Run: headless pygame with SDL's dummy video driver; simulated clock (each Clock.tick advances the game by its frame time, no real sleeping); random seed 0; keys injected as events and as key.get_pressed() state; mouse plan: one left click at the window centre at the start of phase 2, then a move to the lower-right quarter at the start of phase 3.
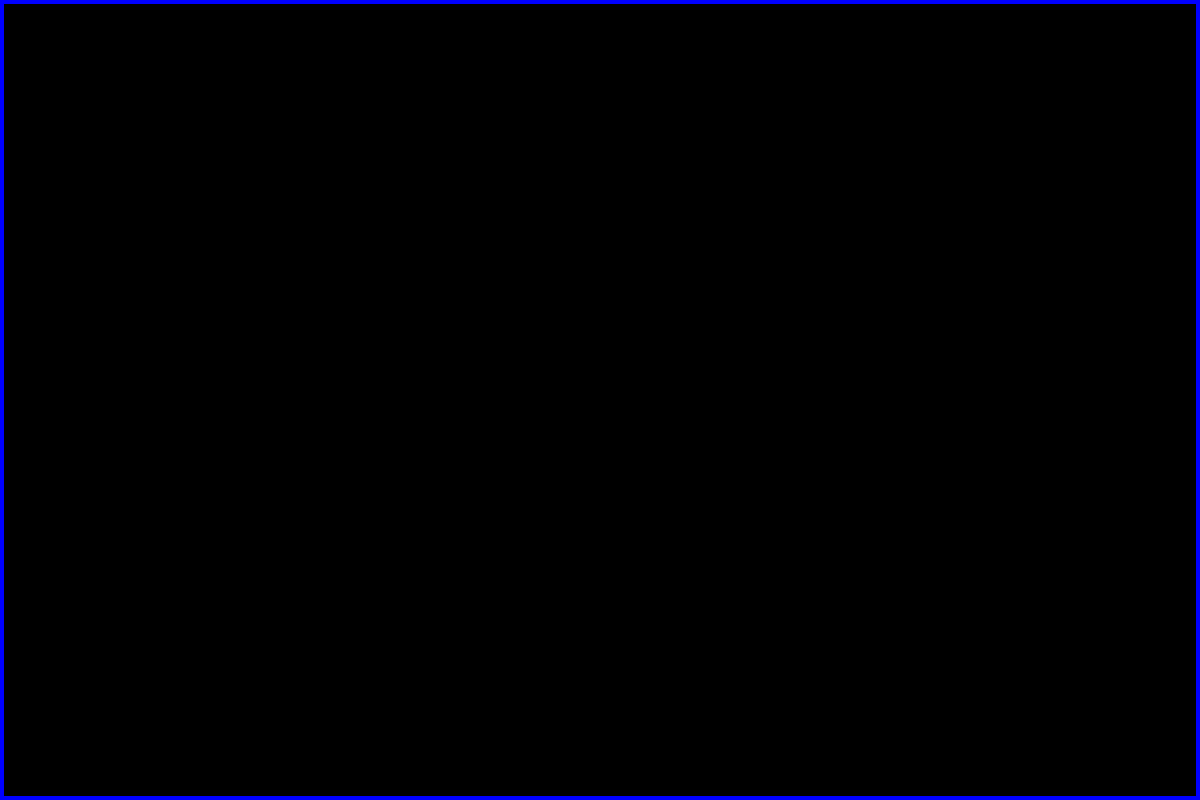
Frame 1 of 4 · flips 1–60 · no input
Frame 2 of 4 · flips 61–180 · clicked the window centre · tapped SPACE, RETURN · held RIGHT (→), D · screen unchanged from frame 1, image omitted
Frame 3 of 4 · flips 181–300 · moved the mouse to the lower-right quarter · held DOWN (↓), S · screen unchanged from frame 2, image omitted
Frame 4 of 4 · flips 301–420 · held LEFT (←), A, UP (↑), W · screen unchanged from frame 3, image omitted

The pygame program that drew these frames:

import pygame
import random
import sys
import math
WIDTH = 1200
HEIGHT = 800
FPS = 30
# Задаем цвета
WHITE = (255, 255, 255)
BLACK = (0, 0, 0)
RED = (255, 0, 0)
GREEN = (0, 255, 0)
BLUE = (0, 0, 255)

# Создаем игру и окно
pygame.init()
pygame.mixer.init()
screen = pygame.display.set_mode((WIDTH, HEIGHT))
pygame.display.set_caption("Мыльные пузыри")
clock = pygame.time.Clock()
velocity_x = 120
velocity_y = 40
def delta_xy(list_xy, velocity,coor ):
    if len(list_xy) == 0:
        if coor == 'x':
            delta = random.randint(0,velocity_x * 2) - velocity_x
        else:
            delta = random.randint(0, velocity_y)
        delta_beg = 0
        for i in range (0,FPS):
            increment = delta * i // FPS -delta_beg
            list_xy.append(increment)
            delta_beg += increment
    return list_xy.pop(0)



class Gra_obj:
    def __init__(self, posx, posy, color):
        self.posx = posx
        self.posy = posy
        self.color = color
        self.list_x = []
        self.list_y = []
    def fly(self):
#        self.posy -= random.randint(0, velocity_y)
#        self.posx += random.randint(0,velocity_x * 2) - velocity_x
        self.posy -= delta_xy(self.list_y,velocity_y,'y')
        self.posx += delta_xy(self.list_x,velocity_x,'x')
class Gra_rect(Gra_obj):
    def __init__(self, posx, posy, color, h, w):
        super().__init__( posx, posy, color)
        self.h = h
        self.w = w
    def draw_obj(self, screen):
        rect = pygame.Rect(self.posx, self.posy, self.w, self.h)
        pygame.draw.rect(screen, self.color, rect, 0)
    def rect_obj(self):
        return pygame.Rect(self.posx, self.posy, self.w,self.h)

class Gra_cir(Gra_obj):
    def __init__(self,posx, posy, color, r):
         super().__init__( posx, posy, color)
         self.r = r

    def draw_obj(self, screen):
         pygame.draw.circle(screen, self.color, (self.posx, self.posy),self.r, 0)
    def rect_obj(self):
        return pygame.Rect(self.posx-self.r, self.posy-self.r, self.r*2,self.r*2)


#объекты игры
borders = []
balls = []
border_w = 4
rect = Gra_rect
b1 = rect(0,0,BLUE,border_w,WIDTH)
borders.append(b1)
b1 = rect(0,0,BLUE,HEIGHT,border_w)
borders.append(b1)
b1 = rect(0,HEIGHT-border_w,BLUE,border_w,WIDTH)
borders.append(b1)
b1 = rect(WIDTH-border_w,0,BLUE,HEIGHT, border_w)
borders.append(b1)

ball_obj = Gra_cir
ball_status = 'wait'
ball_x = 0
ball_y = 0
ball_r = 0
#ball_new = ball_obj(0,0,BLACK,0)

# Цикл игры
running = True
while running:
    # Держим цикл на правильной скорости
    clock.tick(FPS)
    # Ввод процесса (события)
    for event in pygame.event.get():
        # check for closing window
        if event.type == pygame.QUIT:
            running = False
        if event.type == pygame.MOUSEBUTTONDOWN:
            if event.button == 1:  # левая кнопка мыши
                if ball_status == 'wait':
                    ball_status = 'radius'
                    ball_x, ball_y = pygame.mouse.get_pos()
                    ball_color = ( random.randint(0, 255), random.randint(0, 255), random.randint(0, 255))
                    ball_new = ball_obj(ball_x, ball_y,ball_color,0)

        if event.type == pygame.MOUSEBUTTONUP:
            if ball_status == 'radius':
                ball_status = 'wait'
                balls.append(ball_new)
        if event.type == pygame.MOUSEMOTION:
            if ball_status == 'radius':
                ball_xe, ball_ye = pygame.mouse.get_pos()
                ball_r = math.isqrt((ball_xe - ball_x) ** 2 + (ball_ye - ball_y) ** 2)
                ball_new.r = ball_r

# вывод границ
    screen.fill(BLACK)
    for border in borders:
        border.draw_obj(screen)
# вывод пузырей
    if ball_status == 'radius':
        ball_new.draw_obj(screen)
# проверка границ экрана
    for border in borders:
        for ball in balls:
            if border.rect_obj().colliderect(ball.rect_obj()):
                balls.remove(ball)
# проверка столкновения пузырей
    test = True
    while test:
        test = False
        for i in  range(len(balls)):
            if not test:
                for j in range(i+1,len(balls)):
                    if balls[i].rect_obj().colliderect(balls[j].rect_obj()):
                        balls.remove(balls[j])
                        balls.remove(balls[i])
                        test = True
                        break


    for ball in balls:
        ball.draw_obj(screen)
        ball.fly()
# Обновление экрана
    pygame.display.flip()
pygame.quit()
sys.exit()
